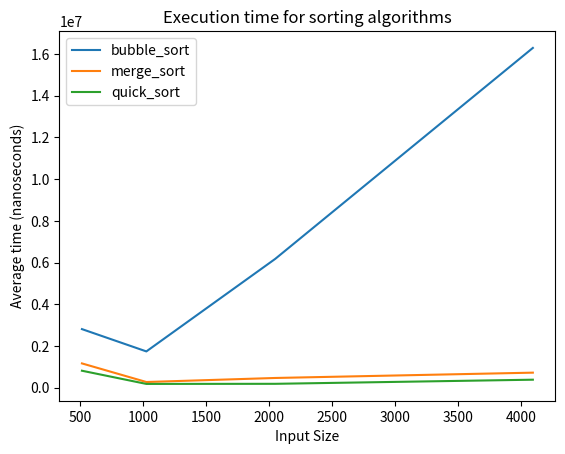

This chart was generated by the following Python code:
size = [512,1024,2048,4096]
bubble_sort = [2807219,1737710,6172898,16287862]
merge_sort = [1162649,270742,464319,719351]
quick_sort = [812118,179200,184305,381783]
import matplotlib.pyplot as plt

plt.clf()
plt.plot(size, bubble_sort)
plt.plot(size, merge_sort)
plt.plot(size, quick_sort)

plt.xlabel('Input Size')
plt.ylabel('Average time (nanoseconds)')
plt.title('Execution time for sorting algorithms')
plt.legend(['bubble_sort', 'merge_sort', 'quick_sort'], loc = 'upper left')
plt.show()
